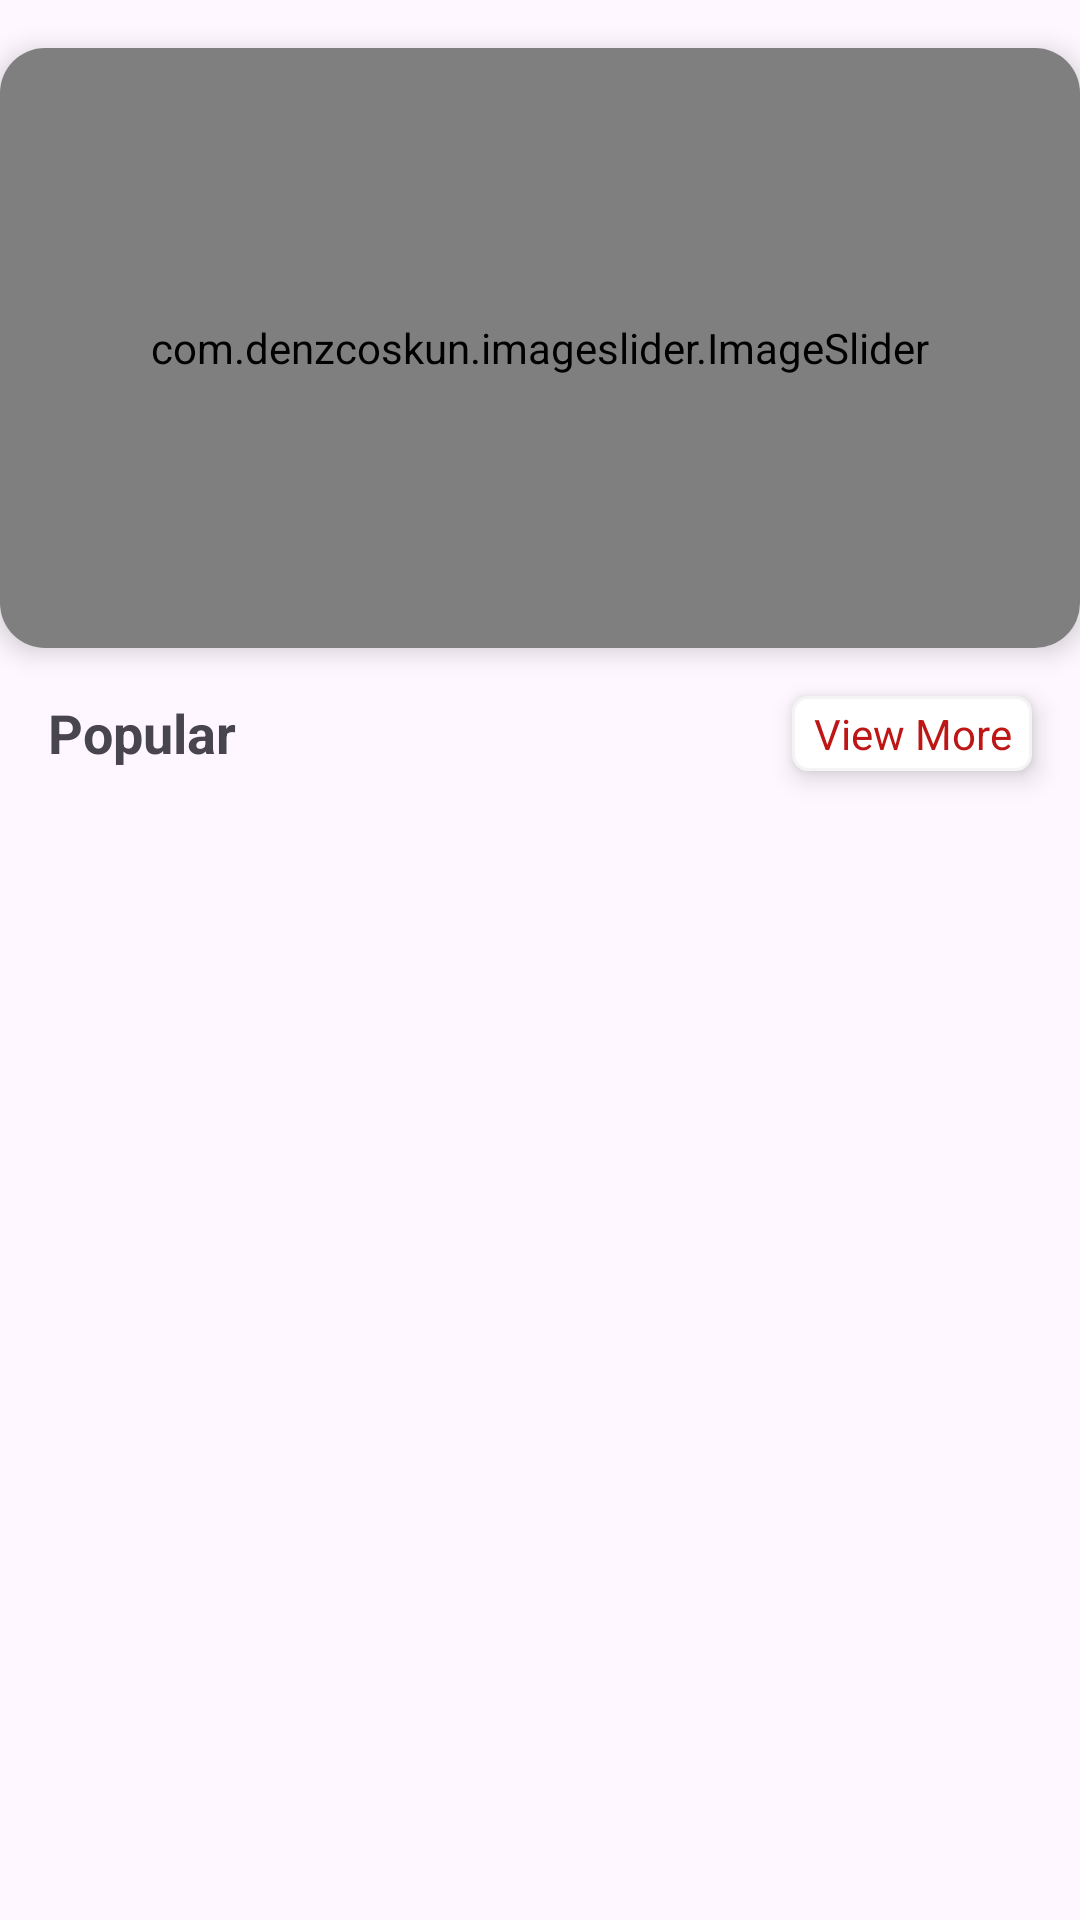

Produce the Android XML layout that renders to this screen, including the resource entries it uses.
<!-- AndroidManifest.xml: application theme Theme.FeastFinder -->
<!-- res/layout/fragment_home.xml -->
<?xml version="1.0" encoding="utf-8"?>
<androidx.constraintlayout.widget.ConstraintLayout
    xmlns:android="http://schemas.android.com/apk/res/android"
    xmlns:app="http://schemas.android.com/apk/res-auto"
    xmlns:tools="http://schemas.android.com/tools"
    android:layout_width="match_parent"
    android:layout_height="match_parent"
    tools:context=".Fragment.HomeFragment">

    <androidx.cardview.widget.CardView
        android:id="@+id/cardView"
        android:layout_width="match_parent"
        android:layout_height="200dp"
        android:layout_marginTop="16dp"
        app:cardCornerRadius="15dp"
        app:cardElevation="5dp"
        app:layout_constraintEnd_toEndOf="parent"
        app:layout_constraintStart_toStartOf="parent"
        app:layout_constraintTop_toTopOf="parent">

        <com.denzcoskun.imageslider.ImageSlider
            android:id="@+id/image_slider"
            android:layout_width="match_parent"
            android:layout_height="match_parent"
            app:iss_auto_cycle="true"
            app:iss_no_dots="true"
            app:iss_delay="2000"
            app:iss_period="2000"
            app:iss_text_align="CENTER" />
    </androidx.cardview.widget.CardView>

    <TextView
        android:id="@+id/view_all"
        android:layout_width="80dp"
        android:layout_height="25dp"
        android:layout_marginTop="16dp"
        android:layout_marginEnd="16dp"
        android:background="@drawable/textshape"
        android:elevation="5dp"
        android:gravity="center"
        android:text="View More"
        android:textColor="@color/app_color"
        app:layout_constraintEnd_toEndOf="parent"
        app:layout_constraintTop_toBottomOf="@+id/cardView" />

    <TextView
        android:layout_width="wrap_content"
        android:layout_height="wrap_content"
        android:layout_marginTop="16dp"
        android:layout_marginStart="16dp"
        android:text="Popular"
        android:textStyle="bold"
        android:textSize="18sp"
        app:layout_constraintTop_toBottomOf="@id/cardView"
        app:layout_constraintStart_toStartOf="parent"
        />

    <androidx.recyclerview.widget.RecyclerView
        android:id="@+id/recyclerView"
        android:layout_width="match_parent"
        android:layout_height="0dp"
        android:layout_marginTop="16dp"
        app:layout_constraintTop_toBottomOf="@id/view_all"
        app:layout_constraintBottom_toBottomOf="parent"
        app:layout_constraintStart_toStartOf="parent" />
</androidx.constraintlayout.widget.ConstraintLayout>
<!-- resources referenced by this layout -->
<resources>
  <color name="app_color">#BE1515</color>
  <!-- drawable textshape (drawable) -->
  <?xml version="1.0" encoding="utf-8"?>
  <shape xmlns:android="http://schemas.android.com/apk/res/android">
  <stroke
      android:width="1dp"
      android:color="#f4f4f4"
      />
      <solid android:color="@color/white"/>
      <corners android:radius="5dp"/>
  
  </shape>
  <style name="Theme.FeastFinder" parent="Base.Theme.FeastFinder" />
  <color name="white">#FFFFFFFF</color>
  <style name="Base.Theme.FeastFinder" parent="Theme.Material3.DayNight.NoActionBar">
          
          
          <item name="colorPrimary">@color/app_color</item>
      </style>
</resources>
